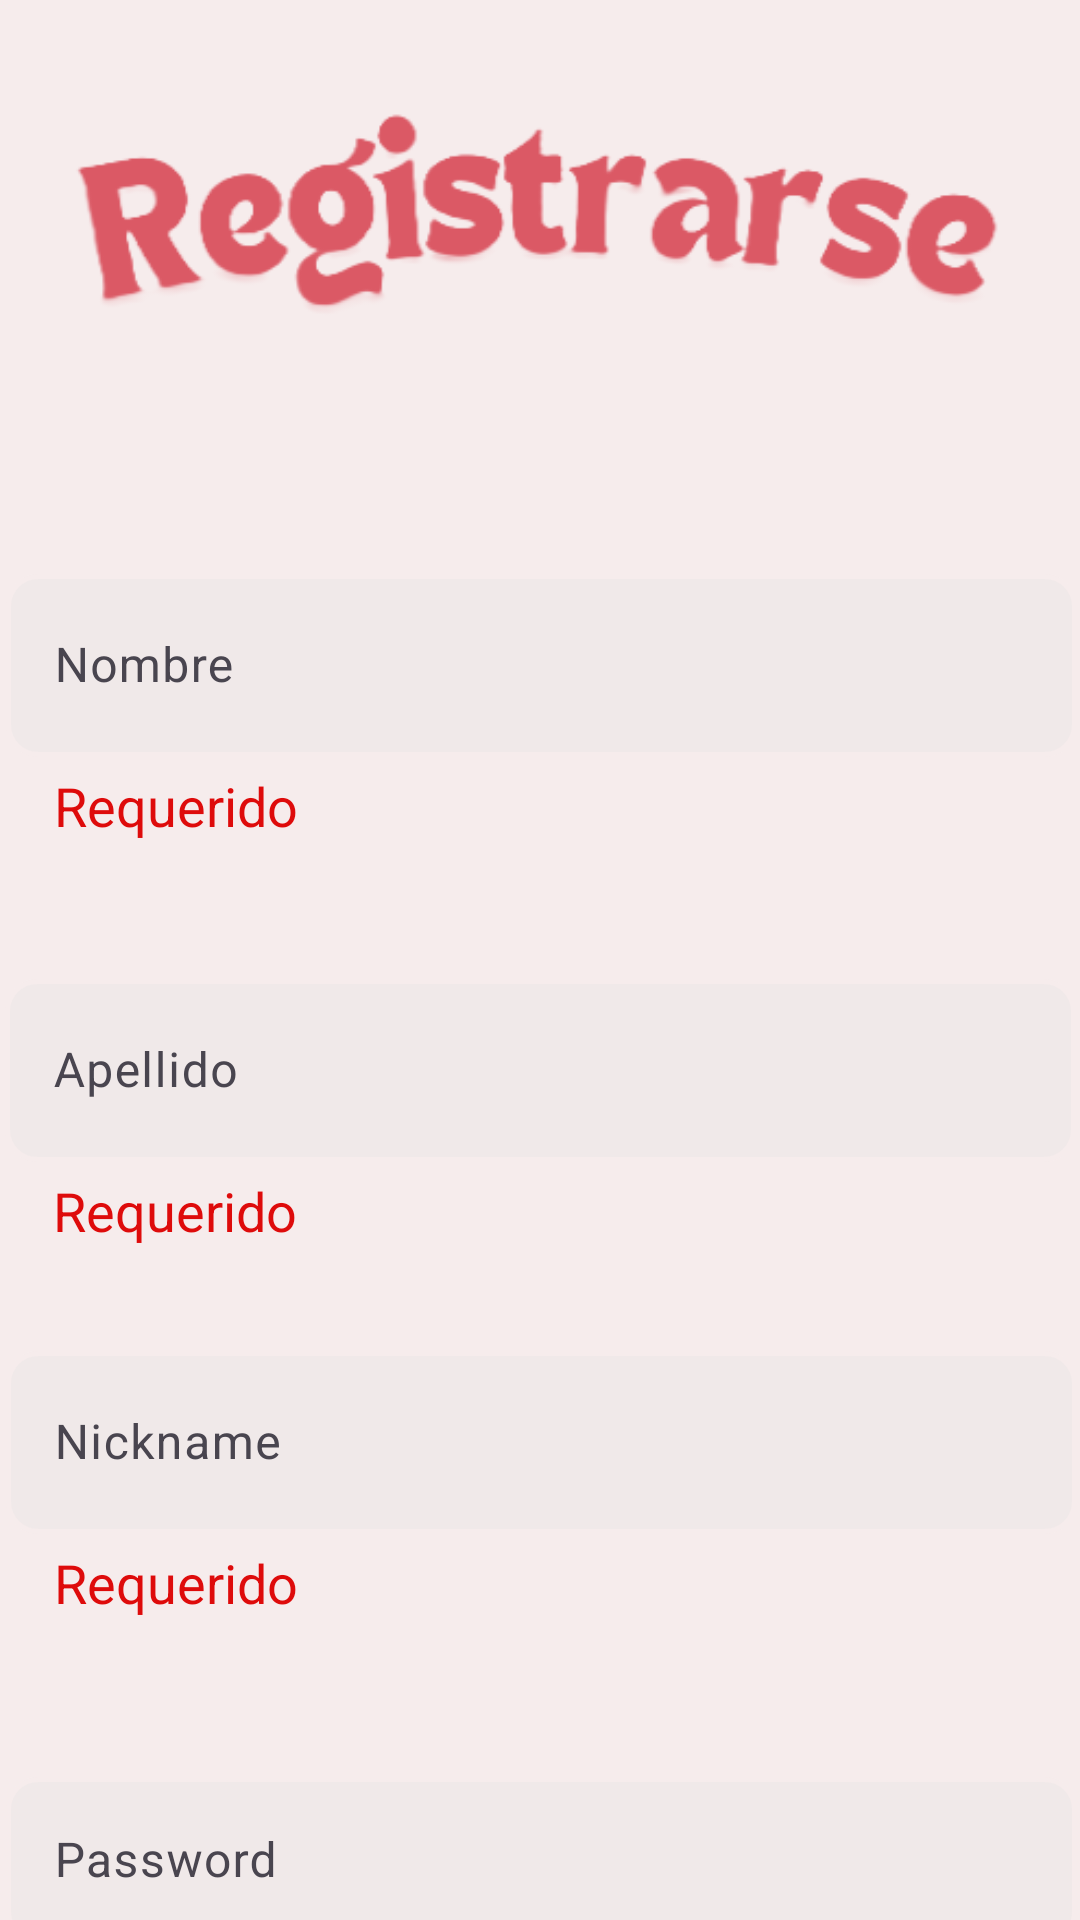

Layout XML and referenced resources for this Android screen:
<!-- AndroidManifest.xml: application theme Theme.ResicApp -->
<!-- res/layout/activity_sing_up.xml -->
<?xml version="1.0" encoding="utf-8"?>
<androidx.constraintlayout.widget.ConstraintLayout xmlns:android="http://schemas.android.com/apk/res/android"
    xmlns:app="http://schemas.android.com/apk/res-auto"
    xmlns:tools="http://schemas.android.com/tools"
    android:id="@+id/main"
    android:layout_width="match_parent"
    android:layout_height="match_parent"
    tools:context="log.singUp.SingUpActivity">

    <Button
        android:id="@+id/btn_sing_up"
        android:layout_width="wrap_content"
        android:layout_height="wrap_content"
        android:layout_marginTop="45dp"
        android:layout_marginBottom="24dp"
        android:text="@string/sing_up"
        android:textColor="@color/colorOnPrimary"
        android:textSize="16sp"
        app:layout_constraintBottom_toBottomOf="parent"
        app:layout_constraintEnd_toEndOf="parent"
        app:layout_constraintStart_toStartOf="parent"
        app:layout_constraintTop_toBottomOf="@+id/til_password" />

    <ImageView
        android:id="@+id/imageView"
        android:layout_width="wrap_content"
        android:layout_height="wrap_content"
        android:contentDescription="@string/image_sing_up"
        app:layout_constraintBottom_toBottomOf="parent"
        app:layout_constraintEnd_toEndOf="parent"
        app:layout_constraintHorizontal_bias="0.0"
        app:layout_constraintStart_toStartOf="parent"
        app:layout_constraintTop_toTopOf="parent"
        app:layout_constraintVertical_bias="0.0"
        app:srcCompat="@drawable/sing_up_logo"
        app:tint="@color/image_log" />

    <com.google.android.material.textfield.TextInputLayout
        android:id="@+id/til_name"
        android:layout_width="357dp"
        android:layout_height="98dp"
        android:layout_marginTop="60dp"
        app:errorEnabled="true"
        app:helperText="@string/required"
        app:helperTextTextAppearance="@style/TextAppearance.AppCompat.Medium"
        app:helperTextTextColor="#DE0B0B"
        app:layout_constraintEnd_toEndOf="parent"
        app:layout_constraintHorizontal_bias="0.666"
        app:layout_constraintStart_toStartOf="parent"
        app:layout_constraintTop_toBottomOf="@+id/imageView">

        <com.google.android.material.textfield.TextInputEditText
            android:id="@+id/et_name"
            android:layout_width="match_parent"
            android:layout_height="61dp"
            android:background="@drawable/border"
            android:hint="@string/user_name"
            android:imeOptions="actionSend"
            android:inputType="text"
            android:minHeight="10dp"
            android:textColorHint="#ED0909"
            tools:ignore="TextContrastCheck" />

    </com.google.android.material.textfield.TextInputLayout>

    <com.google.android.material.textfield.TextInputLayout
        android:id="@+id/til_surName"
        android:layout_width="357dp"
        android:layout_height="98dp"
        android:layout_marginTop="37dp"
        app:errorEnabled="true"
        app:helperText="@string/required"
        app:helperTextTextAppearance="@style/TextAppearance.AppCompat.Medium"
        app:helperTextTextColor="#DE0B0B"
        app:layout_constraintEnd_toEndOf="parent"
        app:layout_constraintStart_toStartOf="parent"
        app:layout_constraintTop_toBottomOf="@+id/til_name">

        <com.google.android.material.textfield.TextInputEditText
            android:id="@+id/et_surName"
            android:layout_width="match_parent"
            android:layout_height="61dp"
            android:background="@drawable/border"
            android:hint="@string/sur_name"
            android:imeOptions="actionSend"
            android:inputType="text"
            android:minHeight="10dp"
            android:textColorHint="#ED0909"
            tools:ignore="TextContrastCheck" />
    </com.google.android.material.textfield.TextInputLayout>

    <com.google.android.material.textfield.TextInputLayout
        android:id="@+id/til_nick_name"
        android:layout_width="357dp"
        android:layout_height="98dp"
        android:layout_marginTop="26dp"
        app:errorEnabled="true"
        app:helperText="@string/required"
        app:helperTextTextAppearance="@style/TextAppearance.AppCompat.Medium"
        app:helperTextTextColor="#DE0B0B"
        app:layout_constraintEnd_toEndOf="parent"
        app:layout_constraintHorizontal_bias="0.666"
        app:layout_constraintStart_toStartOf="parent"
        app:layout_constraintTop_toBottomOf="@+id/til_surName">

        <com.google.android.material.textfield.TextInputEditText
            android:id="@+id/et_nick_name"
            android:layout_width="match_parent"
            android:layout_height="61dp"
            android:background="@drawable/border"
            android:drawableStart="@drawable/baseline_person_24"
            android:drawableTint="@color/colorOnPrimary"
            android:hint="@string/nick_name"
            android:imeOptions="actionSend"
            android:inputType="text"
            android:minHeight="10dp"
            android:textColorHint="#ED0909"
            tools:ignore="TextContrastCheck" />
    </com.google.android.material.textfield.TextInputLayout>

    <com.google.android.material.textfield.TextInputLayout
        android:id="@+id/til_password"
        android:layout_width="357dp"
        android:layout_height="95dp"
        android:layout_marginTop="44dp"
        app:helperText="@string/required"
        app:helperTextTextAppearance="@style/TextAppearance.AppCompat.Medium"
        app:helperTextTextColor="#F60404"
        app:layout_constraintEnd_toEndOf="parent"
        app:layout_constraintHorizontal_bias="0.666"
        app:layout_constraintStart_toStartOf="parent"
        app:layout_constraintTop_toBottomOf="@+id/til_nick_name">

        <com.google.android.material.textfield.TextInputEditText
            android:id="@+id/et_password"
            android:layout_width="match_parent"
            android:layout_height="wrap_content"
            android:background="@drawable/border"
            android:drawableStart="@drawable/baseline_lock_24"
            android:drawableTint="@color/colorOnPrimary"
            android:hint="@string/password"
            android:imeOptions="actionSend"
            android:inputType="textPassword"
            tools:ignore="TextContrastCheck" />
    </com.google.android.material.textfield.TextInputLayout>

</androidx.constraintlayout.widget.ConstraintLayout>
<!-- resources referenced by this layout -->
<resources>
  <color name="colorOnPrimary">#000000</color>
  <color name="image_log">#DB5965</color>
  <!-- drawable border (drawable) -->
  <?xml version="1.0" encoding="utf-8"?>
  <shape xmlns:android="http://schemas.android.com/apk/res/android">
      <solid android:color="@color/backgroundBorder"/> 
      <stroke
          android:width="1.5dp"
          android:color="@color/border"/> 
      <corners android:radius="10dp"/> 
  </shape>
  <!-- drawable sing_up_logo: png bitmap (drawable, 28472 bytes) -->
  <string name="image_sing_up">Imagen registrarse</string>
  <string name="nick_name">Nickname</string>
  <string name="password">Password</string>
  <string name="required">Requerido</string>
  <string name="sing_up">Registrarse</string>
  <string name="sur_name">Apellido</string>
  <string name="user_name">Nombre</string>
  <style name="Theme.ResicApp" parent="Base.Theme.ResicApp" />
  <color name="backgroundBorder">#F0E9E9</color>
  <color name="border">#F6ECEC</color>
  <style name="Base.Theme.ResicApp" parent="Theme.Material3.DayNight.NoActionBar">
          
          
          <item name="colorPrimary">@color/colorPrimary</item>
          <item name="colorOnPrimary">@color/colorOnPrimary</item>
          <item name="android:textColor">@color/colorText</item>
          <item name="android:windowBackground">@color/colorBackground</item>
      </style>
  <color name="colorPrimary">#81EB75</color>
  <color name="colorText">#17010E</color>
  <color name="colorBackground">#F6ECEC</color>
</resources>
